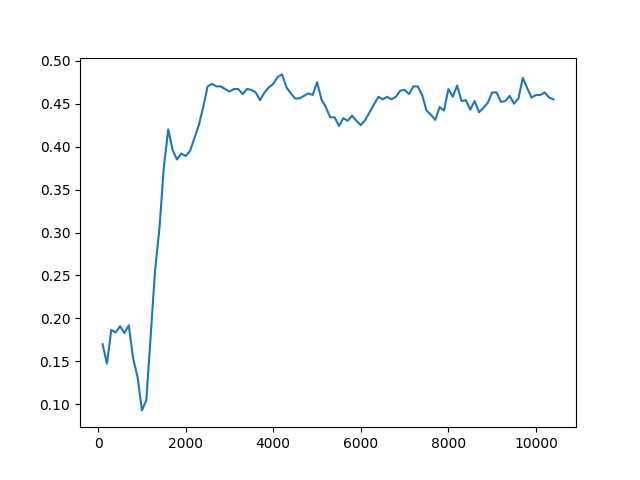

The file beside this chart, header and first rows:
Timestep, Episode, Reward, Exploration
0, 0, 0.5, None
1, 0, 0.5, None
2, 0, 0.5, None
3, 0, 0.5, None
4, 1, 0.5, None
5, 1, 0.5, None
6, 1, -1, None
7, 1, 0.5, None
8, 1, 0.5, None
9, 2, 0.5, None
10, 2, 0.5, None
11, 2, 0.5, None
12, 3, 1, None
13, 3, 0.5, None
14, 3, 0.5, None
15, 3, 0.5, None
16, 3, 0.5, None
17, 4, 0.5, None
18, 4, 0.5, None
19, 4, 0.5, None
20, 4, 0.5, None
21, 4, 0.5, None
22, 5, 0.5, None
23, 5, -1, None
24, 5, -1, None
25, 5, -1, None
26, 5, 0.5, None
27, 6, 0.5, None
28, 6, 0.5, None
29, 6, -1, None
30, 6, 0.5, None
31, 6, 0.5, None
32, 7, -1, None
33, 7, 0.5, None
34, 7, 0.5, None
35, 7, 0.5, None
36, 7, -1, None
37, 8, -1, None
38, 8, 0.5, None
39, 8, 0.5, None
40, 8, 0.5, None
41, 8, -1, None
42, 9, 0.5, None
43, 10, 1, None
44, 10, 0.5, None
45, 10, 0.5, None
46, 10, -1, None
47, 10, -1, None
48, 11, -1, None
49, 11, 0.5, None
50, 11, 0.5, None
51, 11, 0.5, None
52, 11, 0.5, None
53, 12, 0.5, None
54, 12, 0.5, None
55, 12, -1, None
56, 12, 0.5, None
57, 12, 0.5, None
58, 13, 0.5, None
59, 14, 1, None
... 49,940 more rows
